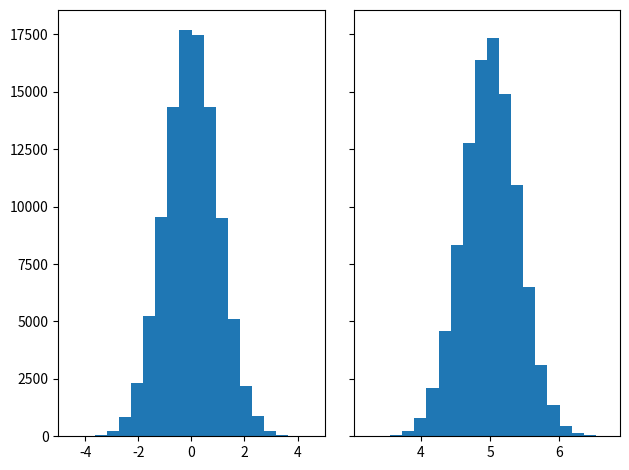
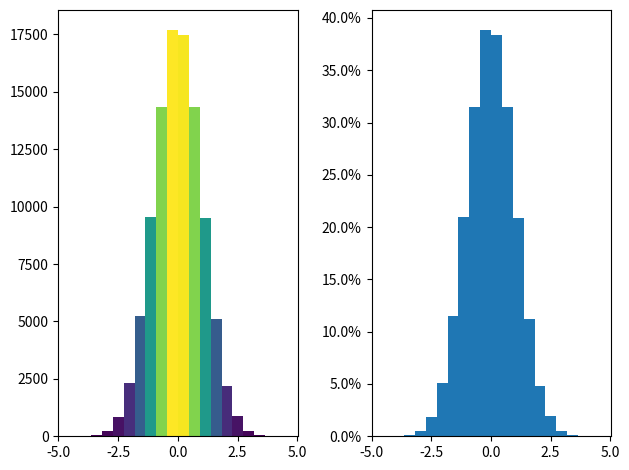
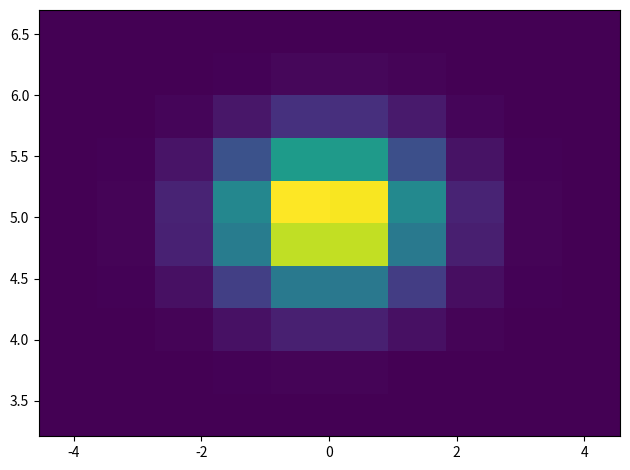
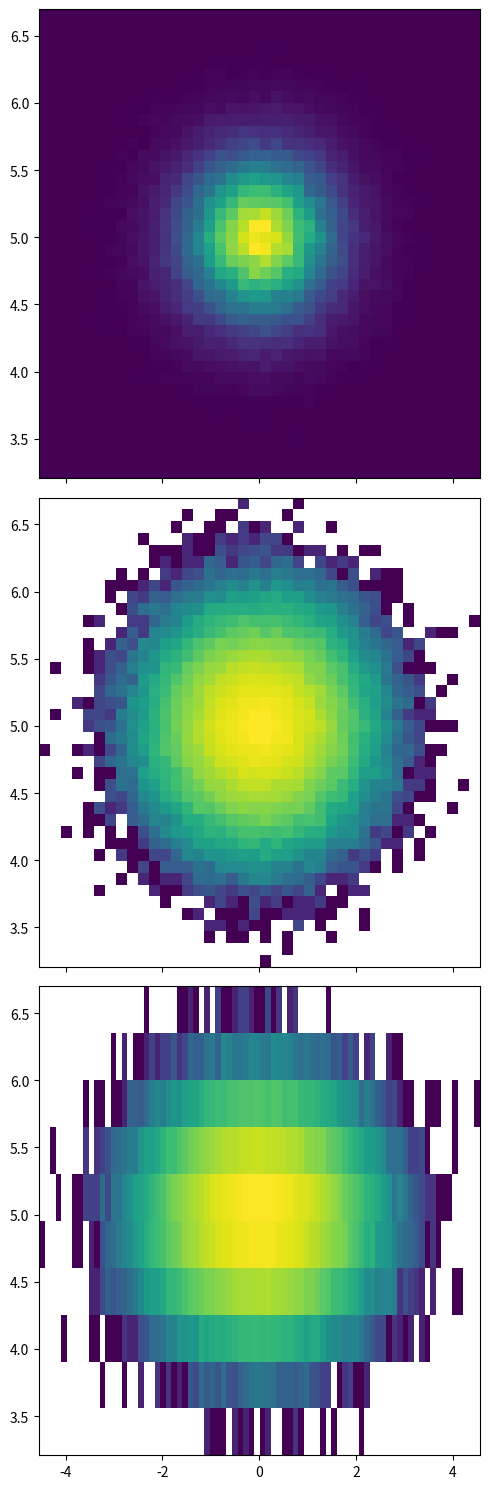

These charts were generated, in order, by the following Python code:
import matplotlib.pyplot as plt
import numpy as np

from matplotlib import colors
from matplotlib.ticker import PercentFormatter

# Create a random number generator with a fixed seed for reproducibility
rng = np.random.default_rng(19680801)

N_points = 100000
n_bins = 20

# Generate two normal distributions
dist1 = rng.standard_normal(N_points)
dist2 = 0.4 * rng.standard_normal(N_points) + 5

fig, axs = plt.subplots(1, 2, sharey=True, tight_layout=True)

# We can set the number of bins with the *bins* keyword argument.
axs[0].hist(dist1, bins=n_bins)
axs[1].hist(dist2, bins=n_bins)

plt.show()

fig, axs = plt.subplots(1, 2, tight_layout=True)

# N is the count in each bin, bins is the lower-limit of the bin
N, bins, patches = axs[0].hist(dist1, bins=n_bins)

# We'll color code by height, but you could use any scalar
fracs = N / N.max()

# we need to normalize the data to 0..1 for the full range of the colormap
norm = colors.Normalize(fracs.min(), fracs.max())

# Now, we'll loop through our objects and set the color of each accordingly
for thisfrac, thispatch in zip(fracs, patches):
    color = plt.cm.viridis(norm(thisfrac))
    thispatch.set_facecolor(color)

# We can also normalize our inputs by the total number of counts
axs[1].hist(dist1, bins=n_bins, density=True)

# Now we format the y-axis to display percentage
axs[1].yaxis.set_major_formatter(PercentFormatter(xmax=1))

fig, ax = plt.subplots(tight_layout=True)
hist = ax.hist2d(dist1, dist2)

fig, axs = plt.subplots(3, 1, figsize=(5, 15), sharex=True, sharey=True,
                        tight_layout=True)

# We can increase the number of bins on each axis
axs[0].hist2d(dist1, dist2, bins=40)

# As well as define normalization of the colors
axs[1].hist2d(dist1, dist2, bins=40, norm=colors.LogNorm())

# We can also define custom numbers of bins for each axis
axs[2].hist2d(dist1, dist2, bins=(80, 10), norm=colors.LogNorm())